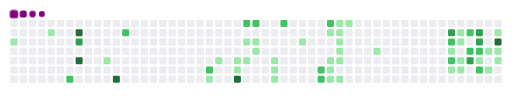
t = 0.00 s
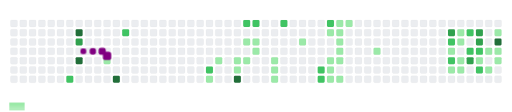
t = 1.65 s
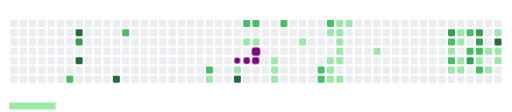
t = 3.40 s
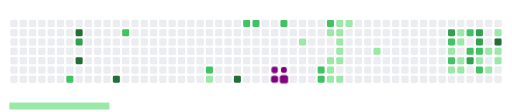
t = 5.00 s
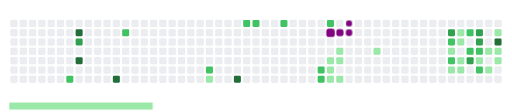
t = 6.60 s
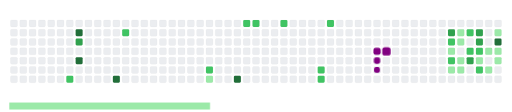
t = 8.20 s

The animated SVG that drew these frames (rendered in a browser with its animation timeline set to each time). Animation: 72 CSS @keyframes rules; frames cover the first 8.20 s, repeats indefinitely.

<svg viewBox="-16 -32 880 192" width="880" height="192" xmlns="http://www.w3.org/2000/svg"><desc>Generated with https://github.com/Platane/snk</desc><style>:root{--cb:#1b1f230a;--cs:purple;--ce:#ebedf0;--c0:#ebedf0;--c1:#9be9a8;--c2:#40c463;--c3:#30a14e;--c4:#216e39}.c{shape-rendering:geometricPrecision;fill:var(--ce);stroke-width:1px;stroke:var(--cb);animation:none 38700ms linear infinite;width:12px;height:12px}@keyframes c0{0.77%{fill:var(--c1)}0.79%,100%{fill:var(--ce)}}.c.c0{fill:var(--c1);animation-name:c0}@keyframes c1{2.06%{fill:var(--c1)}2.08%,100%{fill:var(--ce)}}.c.c1{fill:var(--c1);animation-name:c1}@keyframes c2{67.43%{fill:var(--c2)}67.45%,100%{fill:var(--ce)}}.c.c2{fill:var(--c2);animation-name:c2}@keyframes c3{97.41%{fill:var(--c4)}97.43%,100%{fill:var(--ce)}}.c.c3{fill:var(--c4);animation-name:c3}@keyframes c4{69.24%{fill:var(--c3)}69.26%,100%{fill:var(--ce)}}.c.c4{fill:var(--c3);animation-name:c4}@keyframes c5{96.63%{fill:var(--c4)}96.65%,100%{fill:var(--ce)}}.c.c5{fill:var(--c4);animation-name:c5}@keyframes c6{4.38%{fill:var(--c1)}4.4%,100%{fill:var(--ce)}}.c.c6{fill:var(--c1);animation-name:c6}@keyframes c7{95.08%{fill:var(--c4)}95.1%,100%{fill:var(--ce)}}.c.c7{fill:var(--c4);animation-name:c7}@keyframes c8{64.59%{fill:var(--c2)}64.61%,100%{fill:var(--ce)}}.c.c8{fill:var(--c2);animation-name:c8}@keyframes c9{61.23%{fill:var(--c2)}61.25%,100%{fill:var(--ce)}}.c.c9{fill:var(--c2);animation-name:c9}@keyframes ca{37.72%{fill:var(--c1)}37.74%,100%{fill:var(--ce)}}.c.ca{fill:var(--c1);animation-name:ca}@keyframes cb{7.48%{fill:var(--c1)}7.5%,100%{fill:var(--ce)}}.c.cb{fill:var(--c1);animation-name:cb}@keyframes cc{8%{fill:var(--c1)}8.02%,100%{fill:var(--ce)}}.c.cc{fill:var(--c1);animation-name:cc}@keyframes cd{10.33%{fill:var(--c1)}10.35%,100%{fill:var(--ce)}}.c.cd{fill:var(--c1);animation-name:cd}@keyframes ce{91.72%{fill:var(--c4)}91.74%,100%{fill:var(--ce)}}.c.ce{fill:var(--c4);animation-name:ce}@keyframes cf{58.9%{fill:var(--c2)}58.92%,100%{fill:var(--ce)}}.c.cf{fill:var(--c2);animation-name:cf}@keyframes cg{9.29%{fill:var(--c1)}9.31%,100%{fill:var(--ce)}}.c.cg{fill:var(--c1);animation-name:cg}@keyframes ch{8.26%{fill:var(--c1)}8.28%,100%{fill:var(--ce)}}.c.ch{fill:var(--c1);animation-name:ch}@keyframes ci{58.65%{fill:var(--c2)}58.67%,100%{fill:var(--ce)}}.c.ci{fill:var(--c2);animation-name:ci}@keyframes cj{9.03%{fill:var(--c1)}9.05%,100%{fill:var(--ce)}}.c.cj{fill:var(--c1);animation-name:cj}@keyframes ck{8.78%{fill:var(--c1)}8.8%,100%{fill:var(--ce)}}.c.ck{fill:var(--c1);animation-name:ck}@keyframes cl{11.62%{fill:var(--c1)}11.64%,100%{fill:var(--ce)}}.c.cl{fill:var(--c1);animation-name:cl}@keyframes cm{11.36%{fill:var(--c1)}11.38%,100%{fill:var(--ce)}}.c.cm{fill:var(--c1);animation-name:cm}@keyframes cn{12.65%{fill:var(--c1)}12.67%,100%{fill:var(--ce)}}.c.cn{fill:var(--c1);animation-name:cn}@keyframes co{57.87%{fill:var(--c2)}57.89%,100%{fill:var(--ce)}}.c.co{fill:var(--c2);animation-name:co}@keyframes cp{14.46%{fill:var(--c1)}14.48%,100%{fill:var(--ce)}}.c.cp{fill:var(--c1);animation-name:cp}@keyframes cq{55.03%{fill:var(--c2)}55.05%,100%{fill:var(--ce)}}.c.cq{fill:var(--c2);animation-name:cq}@keyframes cr{54.77%{fill:var(--c2)}54.79%,100%{fill:var(--ce)}}.c.cr{fill:var(--c2);animation-name:cr}@keyframes cs{56.58%{fill:var(--c2)}56.6%,100%{fill:var(--ce)}}.c.cs{fill:var(--c2);animation-name:cs}@keyframes ct{17.04%{fill:var(--c1)}17.06%,100%{fill:var(--ce)}}.c.ct{fill:var(--c1);animation-name:ct}@keyframes cu{18.34%{fill:var(--c1)}18.36%,100%{fill:var(--ce)}}.c.cu{fill:var(--c1);animation-name:cu}@keyframes cv{18.59%{fill:var(--c1)}18.61%,100%{fill:var(--ce)}}.c.cv{fill:var(--c1);animation-name:cv}@keyframes cw{18.85%{fill:var(--c1)}18.87%,100%{fill:var(--ce)}}.c.cw{fill:var(--c1);animation-name:cw}@keyframes cx{16.01%{fill:var(--c1)}16.03%,100%{fill:var(--ce)}}.c.cx{fill:var(--c1);animation-name:cx}@keyframes cy{15.75%{fill:var(--c1)}15.77%,100%{fill:var(--ce)}}.c.cy{fill:var(--c1);animation-name:cy}@keyframes cz{15.49%{fill:var(--c1)}15.51%,100%{fill:var(--ce)}}.c.cz{fill:var(--c1);animation-name:cz}@keyframes c10{17.82%{fill:var(--c1)}17.84%,100%{fill:var(--ce)}}.c.c10{fill:var(--c1);animation-name:c10}@keyframes c11{18.08%{fill:var(--c1)}18.1%,100%{fill:var(--ce)}}.c.c11{fill:var(--c1);animation-name:c11}@keyframes c12{19.11%{fill:var(--c1)}19.13%,100%{fill:var(--ce)}}.c.c12{fill:var(--c1);animation-name:c12}@keyframes c13{16.27%{fill:var(--c1)}16.29%,100%{fill:var(--ce)}}.c.c13{fill:var(--c1);animation-name:c13}@keyframes c14{20.92%{fill:var(--c1)}20.94%,100%{fill:var(--ce)}}.c.c14{fill:var(--c1);animation-name:c14}@keyframes c15{80.35%{fill:var(--c3)}80.37%,100%{fill:var(--ce)}}.c.c15{fill:var(--c3);animation-name:c15}@keyframes c16{48.57%{fill:var(--c2)}48.59%,100%{fill:var(--ce)}}.c.c16{fill:var(--c2);animation-name:c16}@keyframes c17{22.99%{fill:var(--c1)}23.01%,100%{fill:var(--ce)}}.c.c17{fill:var(--c1);animation-name:c17}@keyframes c18{49.09%{fill:var(--c2)}49.11%,100%{fill:var(--ce)}}.c.c18{fill:var(--c2);animation-name:c18}@keyframes c19{30.22%{fill:var(--c1)}30.24%,100%{fill:var(--ce)}}.c.c19{fill:var(--c1);animation-name:c19}@keyframes c1a{23.76%{fill:var(--c1)}23.78%,100%{fill:var(--ce)}}.c.c1a{fill:var(--c1);animation-name:c1a}@keyframes c1b{23.5%{fill:var(--c1)}23.52%,100%{fill:var(--ce)}}.c.c1b{fill:var(--c1);animation-name:c1b}@keyframes c1c{28.67%{fill:var(--c1)}28.69%,100%{fill:var(--ce)}}.c.c1c{fill:var(--c1);animation-name:c1c}@keyframes c1d{28.41%{fill:var(--c1)}28.43%,100%{fill:var(--ce)}}.c.c1d{fill:var(--c1);animation-name:c1d}@keyframes c1e{47.79%{fill:var(--c2)}47.81%,100%{fill:var(--ce)}}.c.c1e{fill:var(--c2);animation-name:c1e}@keyframes c1f{47.28%{fill:var(--c2)}47.3%,100%{fill:var(--ce)}}.c.c1f{fill:var(--c2);animation-name:c1f}@keyframes c1g{82.16%{fill:var(--c3)}82.18%,100%{fill:var(--ce)}}.c.c1g{fill:var(--c3);animation-name:c1g}@keyframes c1h{81.13%{fill:var(--c3)}81.15%,100%{fill:var(--ce)}}.c.c1h{fill:var(--c3);animation-name:c1h}@keyframes c1i{81.39%{fill:var(--c3)}81.41%,100%{fill:var(--ce)}}.c.c1i{fill:var(--c3);animation-name:c1i}@keyframes c1j{47.02%{fill:var(--c2)}47.04%,100%{fill:var(--ce)}}.c.c1j{fill:var(--c2);animation-name:c1j}@keyframes c1k{46.76%{fill:var(--c1)}46.78%,100%{fill:var(--ce)}}.c.c1k{fill:var(--c1);animation-name:c1k}@keyframes c1l{50.12%{fill:var(--c2)}50.14%,100%{fill:var(--ce)}}.c.c1l{fill:var(--c2);animation-name:c1l}@keyframes c1m{26.09%{fill:var(--c1)}26.11%,100%{fill:var(--ce)}}.c.c1m{fill:var(--c1);animation-name:c1m}@keyframes c1n{27.12%{fill:var(--c1)}27.14%,100%{fill:var(--ce)}}.c.c1n{fill:var(--c1);animation-name:c1n}@keyframes c1o{25.31%{fill:var(--c1)}25.33%,100%{fill:var(--ce)}}.c.c1o{fill:var(--c1);animation-name:c1o}@keyframes c1p{83.45%{fill:var(--c4)}83.47%,100%{fill:var(--ce)}}.c.c1p{fill:var(--c4);animation-name:c1p}@keyframes c1q{26.35%{fill:var(--c1)}26.37%,100%{fill:var(--ce)}}.c.c1q{fill:var(--c1);animation-name:c1q}@keyframes c1r{26.6%{fill:var(--c1)}26.62%,100%{fill:var(--ce)}}.c.c1r{fill:var(--c1);animation-name:c1r}.u{transform-origin:0 0;transform:scale(0,1);animation:none linear 38700ms infinite}@keyframes u0{0.77%{transform:scale(0.000,1)}0.79%,2.06%{transform:scale(0.026,1)}2.08%,4.38%{transform:scale(0.051,1)}4.4%,7.48%{transform:scale(0.077,1)}7.5%,8%{transform:scale(0.103,1)}8.02%,8.26%{transform:scale(0.128,1)}8.28%,8.78%{transform:scale(0.154,1)}8.8%,9.03%{transform:scale(0.179,1)}9.05%,9.29%{transform:scale(0.205,1)}9.31%,10.33%{transform:scale(0.231,1)}10.35%,11.36%{transform:scale(0.256,1)}11.38%,11.62%{transform:scale(0.282,1)}11.64%,12.65%{transform:scale(0.308,1)}12.67%,14.46%{transform:scale(0.333,1)}14.48%,15.49%{transform:scale(0.359,1)}15.51%,15.75%{transform:scale(0.385,1)}15.77%,16.01%{transform:scale(0.410,1)}16.03%,16.27%{transform:scale(0.436,1)}16.29%,17.04%{transform:scale(0.462,1)}17.06%,17.82%{transform:scale(0.487,1)}17.84%,18.08%{transform:scale(0.513,1)}18.1%,18.34%{transform:scale(0.538,1)}18.36%,18.59%{transform:scale(0.564,1)}18.61%,18.85%{transform:scale(0.590,1)}18.87%,19.11%{transform:scale(0.615,1)}19.13%,20.92%{transform:scale(0.641,1)}20.94%,22.99%{transform:scale(0.667,1)}23.01%,23.5%{transform:scale(0.692,1)}23.52%,23.76%{transform:scale(0.718,1)}23.78%,25.31%{transform:scale(0.744,1)}25.33%,26.09%{transform:scale(0.769,1)}26.11%,26.35%{transform:scale(0.795,1)}26.37%,26.6%{transform:scale(0.821,1)}26.62%,27.12%{transform:scale(0.846,1)}27.14%,28.41%{transform:scale(0.872,1)}28.43%,28.67%{transform:scale(0.897,1)}28.69%,30.22%{transform:scale(0.923,1)}30.24%,37.72%{transform:scale(0.949,1)}37.74%,46.76%{transform:scale(0.974,1)}46.78%,100%{transform:scale(1.000,1)}}.u.u0{fill:var(--c1);animation-name:u0;transform-origin:0.0px 0}@keyframes u1{47.02%{transform:scale(0.000,1)}47.04%,47.28%{transform:scale(0.067,1)}47.3%,47.79%{transform:scale(0.133,1)}47.81%,48.57%{transform:scale(0.200,1)}48.59%,49.09%{transform:scale(0.267,1)}49.11%,50.12%{transform:scale(0.333,1)}50.14%,54.77%{transform:scale(0.400,1)}54.79%,55.03%{transform:scale(0.467,1)}55.05%,56.58%{transform:scale(0.533,1)}56.6%,57.87%{transform:scale(0.600,1)}57.89%,58.65%{transform:scale(0.667,1)}58.67%,58.9%{transform:scale(0.733,1)}58.92%,61.23%{transform:scale(0.800,1)}61.25%,64.59%{transform:scale(0.867,1)}64.61%,67.43%{transform:scale(0.933,1)}67.45%,100%{transform:scale(1.000,1)}}.u.u1{fill:var(--c2);animation-name:u1;transform-origin:516.8px 0}@keyframes u2{69.24%{transform:scale(0.000,1)}69.26%,80.35%{transform:scale(0.200,1)}80.37%,81.13%{transform:scale(0.400,1)}81.15%,81.39%{transform:scale(0.600,1)}81.41%,82.16%{transform:scale(0.800,1)}82.18%,100%{transform:scale(1.000,1)}}.u.u2{fill:var(--c3);animation-name:u2;transform-origin:715.5px 0}@keyframes u3{83.45%{transform:scale(0.000,1)}83.47%,91.72%{transform:scale(0.200,1)}91.74%,95.08%{transform:scale(0.400,1)}95.1%,96.63%{transform:scale(0.600,1)}96.65%,97.41%{transform:scale(0.800,1)}97.43%,100%{transform:scale(1.000,1)}}.u.u3{fill:var(--c4);animation-name:u3;transform-origin:781.8px 0}.s{shape-rendering:geometricPrecision;fill:var(--cs);animation:none linear 38700ms infinite}@keyframes s0{0%,99.74%{transform:translate(0px,-16px)}0.78%{transform:translate(0px,32px)}1.81%{transform:translate(64px,32px)}2.07%{transform:translate(64px,16px)}2.58%{transform:translate(96px,16px)}3.1%,66.67%{transform:translate(96px,48px)}4.13%{transform:translate(160px,48px)}4.39%{transform:translate(160px,64px)}8.53%{transform:translate(416px,64px)}9.04%{transform:translate(416px,32px)}9.56%,90.7%{transform:translate(384px,32px)}10.34%{transform:translate(384px,80px)}11.37%,12.4%{transform:translate(448px,80px)}11.63%{transform:translate(448px,64px)}11.89%{transform:translate(464px,64px)}12.14%{transform:translate(464px,80px)}12.66%{transform:translate(448px,96px)}13.44%{transform:translate(496px,96px)}14.47%{transform:translate(496px,32px)}15.5%,17.57%{transform:translate(560px,32px)}16.02%{transform:translate(560px,0px)}16.28%{transform:translate(576px,0px)}16.54%{transform:translate(576px,16px)}17.05%{transform:translate(544px,16px)}17.31%{transform:translate(544px,32px)}18.09%{transform:translate(560px,64px)}18.35%{transform:translate(544px,64px)}18.86%,33.85%,41.6%{transform:translate(544px,96px)}20.16%{transform:translate(624px,96px)}20.93%{transform:translate(624px,48px)}23.26%,28.94%{transform:translate(768px,48px)}24.03%{transform:translate(768px,0px)}25.06%{transform:translate(832px,0px)}25.32%{transform:translate(832px,16px)}25.58%{transform:translate(816px,16px)}26.1%{transform:translate(816px,48px)}26.36%{transform:translate(832px,48px)}26.61%,82.95%{transform:translate(832px,64px)}26.87%,46.51%{transform:translate(816px,64px)}27.39%,45.99%{transform:translate(816px,96px)}27.91%{transform:translate(784px,96px)}28.17%{transform:translate(784px,80px)}28.42%,49.61%{transform:translate(768px,80px)}29.46%{transform:translate(736px,48px)}29.97%{transform:translate(736px,80px)}30.23%{transform:translate(752px,80px)}30.49%{transform:translate(752px,96px)}34.11%,41.34%{transform:translate(544px,112px)}36.95%{transform:translate(368px,112px)}37.21%{transform:translate(368px,96px)}37.73%{transform:translate(336px,96px)}37.98%{transform:translate(336px,112px)}46.77%{transform:translate(800px,64px)}47.03%{transform:translate(800px,48px)}47.29%{transform:translate(784px,48px)}47.8%{transform:translate(784px,16px)}48.06%{transform:translate(768px,16px)}48.32%{transform:translate(768px,32px)}48.58%{transform:translate(752px,32px)}49.1%{transform:translate(752px,64px)}49.35%{transform:translate(768px,64px)}50.13%{transform:translate(800px,80px)}50.39%{transform:translate(800px,96px)}54.78%{transform:translate(528px,96px)}55.04%{transform:translate(528px,80px)}55.3%{transform:translate(544px,80px)}56.59%{transform:translate(544px,0px)}59.95%{transform:translate(336px,0px)}61.24%{transform:translate(336px,80px)}61.5%{transform:translate(320px,80px)}62.53%{transform:translate(320px,16px)}65.63%{transform:translate(128px,16px)}66.15%{transform:translate(128px,48px)}67.44%{transform:translate(96px,96px)}67.96%{transform:translate(128px,96px)}68.99%{transform:translate(128px,32px)}69.25%{transform:translate(112px,32px)}69.51%{transform:translate(112px,48px)}79.84%{transform:translate(752px,48px)}80.36%{transform:translate(752px,16px)}81.14%{transform:translate(800px,16px)}81.4%{transform:translate(800px,32px)}81.65%{transform:translate(784px,32px)}82.17%{transform:translate(784px,64px)}83.46%{transform:translate(832px,32px)}91.73%{transform:translate(384px,96px)}95.09%{transform:translate(176px,96px)}95.61%{transform:translate(176px,64px)}96.64%{transform:translate(112px,64px)}97.67%{transform:translate(112px,0px)}98.45%{transform:translate(64px,0px)}98.71%{transform:translate(64px,-16px)}}.s.s0{transform:translate(0px,-16px);animation-name:s0}@keyframes s1{0%,99.74%{transform:translate(16px,-16px)}0.26%{transform:translate(0px,-16px)}1.03%{transform:translate(0px,32px)}2.07%{transform:translate(64px,32px)}2.33%{transform:translate(64px,16px)}2.84%{transform:translate(96px,16px)}3.36%,66.93%{transform:translate(96px,48px)}4.39%{transform:translate(160px,48px)}4.65%{transform:translate(160px,64px)}8.79%{transform:translate(416px,64px)}9.3%{transform:translate(416px,32px)}9.82%,90.96%{transform:translate(384px,32px)}10.59%{transform:translate(384px,80px)}11.63%,12.66%{transform:translate(448px,80px)}11.89%{transform:translate(448px,64px)}12.14%{transform:translate(464px,64px)}12.4%{transform:translate(464px,80px)}12.92%{transform:translate(448px,96px)}13.7%{transform:translate(496px,96px)}14.73%{transform:translate(496px,32px)}15.76%,17.83%{transform:translate(560px,32px)}16.28%{transform:translate(560px,0px)}16.54%{transform:translate(576px,0px)}16.8%{transform:translate(576px,16px)}17.31%{transform:translate(544px,16px)}17.57%{transform:translate(544px,32px)}18.35%{transform:translate(560px,64px)}18.6%{transform:translate(544px,64px)}19.12%,34.11%,41.86%{transform:translate(544px,96px)}20.41%{transform:translate(624px,96px)}21.19%{transform:translate(624px,48px)}23.51%,29.2%{transform:translate(768px,48px)}24.29%{transform:translate(768px,0px)}25.32%{transform:translate(832px,0px)}25.58%{transform:translate(832px,16px)}25.84%{transform:translate(816px,16px)}26.36%{transform:translate(816px,48px)}26.61%{transform:translate(832px,48px)}26.87%,83.2%{transform:translate(832px,64px)}27.13%,46.77%{transform:translate(816px,64px)}27.65%,46.25%{transform:translate(816px,96px)}28.17%{transform:translate(784px,96px)}28.42%{transform:translate(784px,80px)}28.68%,49.87%{transform:translate(768px,80px)}29.72%{transform:translate(736px,48px)}30.23%{transform:translate(736px,80px)}30.49%{transform:translate(752px,80px)}30.75%{transform:translate(752px,96px)}34.37%,41.6%{transform:translate(544px,112px)}37.21%{transform:translate(368px,112px)}37.47%{transform:translate(368px,96px)}37.98%{transform:translate(336px,96px)}38.24%{transform:translate(336px,112px)}47.03%{transform:translate(800px,64px)}47.29%{transform:translate(800px,48px)}47.55%{transform:translate(784px,48px)}48.06%{transform:translate(784px,16px)}48.32%{transform:translate(768px,16px)}48.58%{transform:translate(768px,32px)}48.84%{transform:translate(752px,32px)}49.35%{transform:translate(752px,64px)}49.61%{transform:translate(768px,64px)}50.39%{transform:translate(800px,80px)}50.65%{transform:translate(800px,96px)}55.04%{transform:translate(528px,96px)}55.3%{transform:translate(528px,80px)}55.56%{transform:translate(544px,80px)}56.85%{transform:translate(544px,0px)}60.21%{transform:translate(336px,0px)}61.5%{transform:translate(336px,80px)}61.76%{transform:translate(320px,80px)}62.79%{transform:translate(320px,16px)}65.89%{transform:translate(128px,16px)}66.41%{transform:translate(128px,48px)}67.7%{transform:translate(96px,96px)}68.22%{transform:translate(128px,96px)}69.25%{transform:translate(128px,32px)}69.51%{transform:translate(112px,32px)}69.77%{transform:translate(112px,48px)}80.1%{transform:translate(752px,48px)}80.62%{transform:translate(752px,16px)}81.4%{transform:translate(800px,16px)}81.65%{transform:translate(800px,32px)}81.91%{transform:translate(784px,32px)}82.43%{transform:translate(784px,64px)}83.72%{transform:translate(832px,32px)}91.99%{transform:translate(384px,96px)}95.35%{transform:translate(176px,96px)}95.87%{transform:translate(176px,64px)}96.9%{transform:translate(112px,64px)}97.93%{transform:translate(112px,0px)}98.71%{transform:translate(64px,0px)}98.97%{transform:translate(64px,-16px)}}.s.s1{transform:translate(16px,-16px);animation-name:s1}@keyframes s2{0%,99.74%{transform:translate(32px,-16px)}0.52%{transform:translate(0px,-16px)}1.29%{transform:translate(0px,32px)}2.33%{transform:translate(64px,32px)}2.58%{transform:translate(64px,16px)}3.1%{transform:translate(96px,16px)}3.62%,67.18%{transform:translate(96px,48px)}4.65%{transform:translate(160px,48px)}4.91%{transform:translate(160px,64px)}9.04%{transform:translate(416px,64px)}9.56%{transform:translate(416px,32px)}10.08%,91.21%{transform:translate(384px,32px)}10.85%{transform:translate(384px,80px)}11.89%,12.92%{transform:translate(448px,80px)}12.14%{transform:translate(448px,64px)}12.4%{transform:translate(464px,64px)}12.66%{transform:translate(464px,80px)}13.18%{transform:translate(448px,96px)}13.95%{transform:translate(496px,96px)}14.99%{transform:translate(496px,32px)}16.02%,18.09%{transform:translate(560px,32px)}16.54%{transform:translate(560px,0px)}16.8%{transform:translate(576px,0px)}17.05%{transform:translate(576px,16px)}17.57%{transform:translate(544px,16px)}17.83%{transform:translate(544px,32px)}18.6%{transform:translate(560px,64px)}18.86%{transform:translate(544px,64px)}19.38%,34.37%,42.12%{transform:translate(544px,96px)}20.67%{transform:translate(624px,96px)}21.45%{transform:translate(624px,48px)}23.77%,29.46%{transform:translate(768px,48px)}24.55%{transform:translate(768px,0px)}25.58%{transform:translate(832px,0px)}25.84%{transform:translate(832px,16px)}26.1%{transform:translate(816px,16px)}26.61%{transform:translate(816px,48px)}26.87%{transform:translate(832px,48px)}27.13%,83.46%{transform:translate(832px,64px)}27.39%,47.03%{transform:translate(816px,64px)}27.91%,46.51%{transform:translate(816px,96px)}28.42%{transform:translate(784px,96px)}28.68%{transform:translate(784px,80px)}28.94%,50.13%{transform:translate(768px,80px)}29.97%{transform:translate(736px,48px)}30.49%{transform:translate(736px,80px)}30.75%{transform:translate(752px,80px)}31.01%{transform:translate(752px,96px)}34.63%,41.86%{transform:translate(544px,112px)}37.47%{transform:translate(368px,112px)}37.73%{transform:translate(368px,96px)}38.24%{transform:translate(336px,96px)}38.5%{transform:translate(336px,112px)}47.29%{transform:translate(800px,64px)}47.55%{transform:translate(800px,48px)}47.8%{transform:translate(784px,48px)}48.32%{transform:translate(784px,16px)}48.58%{transform:translate(768px,16px)}48.84%{transform:translate(768px,32px)}49.1%{transform:translate(752px,32px)}49.61%{transform:translate(752px,64px)}49.87%{transform:translate(768px,64px)}50.65%{transform:translate(800px,80px)}50.9%{transform:translate(800px,96px)}55.3%{transform:translate(528px,96px)}55.56%{transform:translate(528px,80px)}55.81%{transform:translate(544px,80px)}57.11%{transform:translate(544px,0px)}60.47%{transform:translate(336px,0px)}61.76%{transform:translate(336px,80px)}62.02%{transform:translate(320px,80px)}63.05%{transform:translate(320px,16px)}66.15%{transform:translate(128px,16px)}66.67%{transform:translate(128px,48px)}67.96%{transform:translate(96px,96px)}68.48%{transform:translate(128px,96px)}69.51%{transform:translate(128px,32px)}69.77%{transform:translate(112px,32px)}70.03%{transform:translate(112px,48px)}80.36%{transform:translate(752px,48px)}80.88%{transform:translate(752px,16px)}81.65%{transform:translate(800px,16px)}81.91%{transform:translate(800px,32px)}82.17%{transform:translate(784px,32px)}82.69%{transform:translate(784px,64px)}83.98%{transform:translate(832px,32px)}92.25%{transform:translate(384px,96px)}95.61%{transform:translate(176px,96px)}96.12%{transform:translate(176px,64px)}97.16%{transform:translate(112px,64px)}98.19%{transform:translate(112px,0px)}98.97%{transform:translate(64px,0px)}99.22%{transform:translate(64px,-16px)}}.s.s2{transform:translate(32px,-16px);animation-name:s2}@keyframes s3{0%,99.74%{transform:translate(48px,-16px)}0.78%{transform:translate(0px,-16px)}1.55%{transform:translate(0px,32px)}2.58%{transform:translate(64px,32px)}2.84%{transform:translate(64px,16px)}3.36%{transform:translate(96px,16px)}3.88%,67.44%{transform:translate(96px,48px)}4.91%{transform:translate(160px,48px)}5.17%{transform:translate(160px,64px)}9.3%{transform:translate(416px,64px)}9.82%{transform:translate(416px,32px)}10.34%,91.47%{transform:translate(384px,32px)}11.11%{transform:translate(384px,80px)}12.14%,13.18%{transform:translate(448px,80px)}12.4%{transform:translate(448px,64px)}12.66%{transform:translate(464px,64px)}12.92%{transform:translate(464px,80px)}13.44%{transform:translate(448px,96px)}14.21%{transform:translate(496px,96px)}15.25%{transform:translate(496px,32px)}16.28%,18.35%{transform:translate(560px,32px)}16.8%{transform:translate(560px,0px)}17.05%{transform:translate(576px,0px)}17.31%{transform:translate(576px,16px)}17.83%{transform:translate(544px,16px)}18.09%{transform:translate(544px,32px)}18.86%{transform:translate(560px,64px)}19.12%{transform:translate(544px,64px)}19.64%,34.63%,42.38%{transform:translate(544px,96px)}20.93%{transform:translate(624px,96px)}21.71%{transform:translate(624px,48px)}24.03%,29.72%{transform:translate(768px,48px)}24.81%{transform:translate(768px,0px)}25.84%{transform:translate(832px,0px)}26.1%{transform:translate(832px,16px)}26.36%{transform:translate(816px,16px)}26.87%{transform:translate(816px,48px)}27.13%{transform:translate(832px,48px)}27.39%,83.72%{transform:translate(832px,64px)}27.65%,47.29%{transform:translate(816px,64px)}28.17%,46.77%{transform:translate(816px,96px)}28.68%{transform:translate(784px,96px)}28.94%{transform:translate(784px,80px)}29.2%,50.39%{transform:translate(768px,80px)}30.23%{transform:translate(736px,48px)}30.75%{transform:translate(736px,80px)}31.01%{transform:translate(752px,80px)}31.27%{transform:translate(752px,96px)}34.88%,42.12%{transform:translate(544px,112px)}37.73%{transform:translate(368px,112px)}37.98%{transform:translate(368px,96px)}38.5%{transform:translate(336px,96px)}38.76%{transform:translate(336px,112px)}47.55%{transform:translate(800px,64px)}47.8%{transform:translate(800px,48px)}48.06%{transform:translate(784px,48px)}48.58%{transform:translate(784px,16px)}48.84%{transform:translate(768px,16px)}49.1%{transform:translate(768px,32px)}49.35%{transform:translate(752px,32px)}49.87%{transform:translate(752px,64px)}50.13%{transform:translate(768px,64px)}50.9%{transform:translate(800px,80px)}51.16%{transform:translate(800px,96px)}55.56%{transform:translate(528px,96px)}55.81%{transform:translate(528px,80px)}56.07%{transform:translate(544px,80px)}57.36%{transform:translate(544px,0px)}60.72%{transform:translate(336px,0px)}62.02%{transform:translate(336px,80px)}62.27%{transform:translate(320px,80px)}63.31%{transform:translate(320px,16px)}66.41%{transform:translate(128px,16px)}66.93%{transform:translate(128px,48px)}68.22%{transform:translate(96px,96px)}68.73%{transform:translate(128px,96px)}69.77%{transform:translate(128px,32px)}70.03%{transform:translate(112px,32px)}70.28%{transform:translate(112px,48px)}80.62%{transform:translate(752px,48px)}81.14%{transform:translate(752px,16px)}81.91%{transform:translate(800px,16px)}82.17%{transform:translate(800px,32px)}82.43%{transform:translate(784px,32px)}82.95%{transform:translate(784px,64px)}84.24%{transform:translate(832px,32px)}92.51%{transform:translate(384px,96px)}95.87%{transform:translate(176px,96px)}96.38%{transform:translate(176px,64px)}97.42%{transform:translate(112px,64px)}98.45%{transform:translate(112px,0px)}99.22%{transform:translate(64px,0px)}99.48%{transform:translate(64px,-16px)}}.s.s3{transform:translate(48px,-16px);animation-name:s3}</style><rect class="c" x="2" y="2" rx="2" ry="2"/><rect class="c" x="2" y="18" rx="2" ry="2"/><rect class="c c0" x="2" y="34" rx="2" ry="2"/><rect class="c" x="2" y="50" rx="2" ry="2"/><rect class="c" x="2" y="66" rx="2" ry="2"/><rect class="c" x="2" y="82" rx="2" ry="2"/><rect class="c" x="2" y="98" rx="2" ry="2"/><rect class="c" x="18" y="2" rx="2" ry="2"/><rect class="c" x="18" y="18" rx="2" ry="2"/><rect class="c" x="18" y="34" rx="2" ry="2"/><rect class="c" x="18" y="50" rx="2" ry="2"/><rect class="c" x="18" y="66" rx="2" ry="2"/><rect class="c" x="18" y="82" rx="2" ry="2"/><rect class="c" x="18" y="98" rx="2" ry="2"/><rect class="c" x="34" y="2" rx="2" ry="2"/><rect class="c" x="34" y="18" rx="2" ry="2"/><rect class="c" x="34" y="34" rx="2" ry="2"/><rect class="c" x="34" y="50" rx="2" ry="2"/><rect class="c" x="34" y="66" rx="2" ry="2"/><rect class="c" x="34" y="82" rx="2" ry="2"/><rect class="c" x="34" y="98" rx="2" ry="2"/><rect class="c" x="50" y="2" rx="2" ry="2"/><rect class="c" x="50" y="18" rx="2" ry="2"/><rect class="c" x="50" y="34" rx="2" ry="2"/><rect class="c" x="50" y="50" rx="2" ry="2"/><rect class="c" x="50" y="66" rx="2" ry="2"/><rect class="c" x="50" y="82" rx="2" ry="2"/><rect class="c" x="50" y="98" rx="2" ry="2"/><rect class="c" x="66" y="2" rx="2" ry="2"/><rect class="c c1" x="66" y="18" rx="2" ry="2"/><rect class="c" x="66" y="34" rx="2" ry="2"/><rect class="c" x="66" y="50" rx="2" ry="2"/><rect class="c" x="66" y="66" rx="2" ry="2"/><rect class="c" x="66" y="82" rx="2" ry="2"/><rect class="c" x="66" y="98" rx="2" ry="2"/><rect class="c" x="82" y="2" rx="2" ry="2"/><rect class="c" x="82" y="18" rx="2" ry="2"/><rect class="c" x="82" y="34" rx="2" ry="2"/><rect class="c" x="82" y="50" rx="2" ry="2"/><rect class="c" x="82" y="66" rx="2" ry="2"/><rect class="c" x="82" y="82" rx="2" ry="2"/><rect class="c" x="82" y="98" rx="2" ry="2"/><rect class="c" x="98" y="2" rx="2" ry="2"/><rect class="c" x="98" y="18" rx="2" ry="2"/><rect class="c" x="98" y="34" rx="2" ry="2"/><rect class="c" x="98" y="50" rx="2" ry="2"/><rect class="c" x="98" y="66" rx="2" ry="2"/><rect class="c" x="98" y="82" rx="2" ry="2"/><rect class="c c2" x="98" y="98" rx="2" ry="2"/><rect class="c" x="114" y="2" rx="2" ry="2"/><rect class="c c3" x="114" y="18" rx="2" ry="2"/><rect class="c c4" x="114" y="34" rx="2" ry="2"/><rect class="c" x="114" y="50" rx="2" ry="2"/><rect class="c c5" x="114" y="66" rx="2" ry="2"/><rect class="c" x="114" y="82" rx="2" ry="2"/><rect class="c" x="114" y="98" rx="2" ry="2"/><rect class="c" x="130" y="2" rx="2" ry="2"/><rect class="c" x="130" y="18" rx="2" ry="2"/><rect class="c" x="130" y="34" rx="2" ry="2"/><rect class="c" x="130" y="50" rx="2" ry="2"/><rect class="c" x="130" y="66" rx="2" ry="2"/><rect class="c" x="130" y="82" rx="2" ry="2"/><rect class="c" x="130" y="98" rx="2" ry="2"/><rect class="c" x="146" y="2" rx="2" ry="2"/><rect class="c" x="146" y="18" rx="2" ry="2"/><rect class="c" x="146" y="34" rx="2" ry="2"/><rect class="c" x="146" y="50" rx="2" ry="2"/><rect class="c" x="146" y="66" rx="2" ry="2"/><rect class="c" x="146" y="82" rx="2" ry="2"/><rect class="c" x="146" y="98" rx="2" ry="2"/><rect class="c" x="162" y="2" rx="2" ry="2"/><rect class="c" x="162" y="18" rx="2" ry="2"/><rect class="c" x="162" y="34" rx="2" ry="2"/><rect class="c" x="162" y="50" rx="2" ry="2"/><rect class="c c6" x="162" y="66" rx="2" ry="2"/><rect class="c" x="162" y="82" rx="2" ry="2"/><rect class="c" x="162" y="98" rx="2" ry="2"/><rect class="c" x="178" y="2" rx="2" ry="2"/><rect class="c" x="178" y="18" rx="2" ry="2"/><rect class="c" x="178" y="34" rx="2" ry="2"/><rect class="c" x="178" y="50" rx="2" ry="2"/><rect class="c" x="178" y="66" rx="2" ry="2"/><rect class="c" x="178" y="82" rx="2" ry="2"/><rect class="c c7" x="178" y="98" rx="2" ry="2"/><rect class="c" x="194" y="2" rx="2" ry="2"/><rect class="c c8" x="194" y="18" rx="2" ry="2"/><rect class="c" x="194" y="34" rx="2" ry="2"/><rect class="c" x="194" y="50" rx="2" ry="2"/><rect class="c" x="194" y="66" rx="2" ry="2"/><rect class="c" x="194" y="82" rx="2" ry="2"/><rect class="c" x="194" y="98" rx="2" ry="2"/><rect class="c" x="210" y="2" rx="2" ry="2"/><rect class="c" x="210" y="18" rx="2" ry="2"/><rect class="c" x="210" y="34" rx="2" ry="2"/><rect class="c" x="210" y="50" rx="2" ry="2"/><rect class="c" x="210" y="66" rx="2" ry="2"/><rect class="c" x="210" y="82" rx="2" ry="2"/><rect class="c" x="210" y="98" rx="2" ry="2"/><rect class="c" x="226" y="2" rx="2" ry="2"/><rect class="c" x="226" y="18" rx="2" ry="2"/><rect class="c" x="226" y="34" rx="2" ry="2"/><rect class="c" x="226" y="50" rx="2" ry="2"/><rect class="c" x="226" y="66" rx="2" ry="2"/><rect class="c" x="226" y="82" rx="2" ry="2"/><rect class="c" x="226" y="98" rx="2" ry="2"/><rect class="c" x="242" y="2" rx="2" ry="2"/><rect class="c" x="242" y="18" rx="2" ry="2"/><rect class="c" x="242" y="34" rx="2" ry="2"/><rect class="c" x="242" y="50" rx="2" ry="2"/><rect class="c" x="242" y="66" rx="2" ry="2"/><rect class="c" x="242" y="82" rx="2" ry="2"/><rect class="c" x="242" y="98" rx="2" ry="2"/><rect class="c" x="258" y="2" rx="2" ry="2"/><rect class="c" x="258" y="18" rx="2" ry="2"/><rect class="c" x="258" y="34" rx="2" ry="2"/><rect class="c" x="258" y="50" rx="2" ry="2"/><rect class="c" x="258" y="66" rx="2" ry="2"/><rect class="c" x="258" y="82" rx="2" ry="2"/><rect class="c" x="258" y="98" rx="2" ry="2"/><rect class="c" x="274" y="2" rx="2" ry="2"/><rect class="c" x="274" y="18" rx="2" ry="2"/><rect class="c" x="274" y="34" rx="2" ry="2"/><rect class="c" x="274" y="50" rx="2" ry="2"/><rect class="c" x="274" y="66" rx="2" ry="2"/><rect class="c" x="274" y="82" rx="2" ry="2"/><rect class="c" x="274" y="98" rx="2" ry="2"/><rect class="c" x="290" y="2" rx="2" ry="2"/><rect class="c" x="290" y="18" rx="2" ry="2"/><rect class="c" x="290" y="34" rx="2" ry="2"/><rect class="c" x="290" y="50" rx="2" ry="2"/><rect class="c" x="290" y="66" rx="2" ry="2"/><rect class="c" x="290" y="82" rx="2" ry="2"/><rect class="c" x="290" y="98" rx="2" ry="2"/><rect class="c" x="306" y="2" rx="2" ry="2"/><rect class="c" x="306" y="18" rx="2" ry="2"/><rect class="c" x="306" y="34" rx="2" ry="2"/><rect class="c" x="306" y="50" rx="2" ry="2"/><rect class="c" x="306" y="66" rx="2" ry="2"/><rect class="c" x="306" y="82" rx="2" ry="2"/><rect class="c" x="306" y="98" rx="2" ry="2"/><rect class="c" x="322" y="2" rx="2" ry="2"/><rect class="c" x="322" y="18" rx="2" ry="2"/><rect class="c" x="322" y="34" rx="2" ry="2"/><rect class="c" x="322" y="50" rx="2" ry="2"/><rect class="c" x="322" y="66" rx="2" ry="2"/><rect class="c" x="322" y="82" rx="2" ry="2"/><rect class="c" x="322" y="98" rx="2" ry="2"/><rect class="c" x="338" y="2" rx="2" ry="2"/><rect class="c" x="338" y="18" rx="2" ry="2"/><rect class="c" x="338" y="34" rx="2" ry="2"/><rect class="c" x="338" y="50" rx="2" ry="2"/><rect class="c" x="338" y="66" rx="2" ry="2"/><rect class="c c9" x="338" y="82" rx="2" ry="2"/><rect class="c ca" x="338" y="98" rx="2" ry="2"/><rect class="c" x="354" y="2" rx="2" ry="2"/><rect class="c" x="354" y="18" rx="2" ry="2"/><rect class="c" x="354" y="34" rx="2" ry="2"/><rect class="c" x="354" y="50" rx="2" ry="2"/><rect class="c cb" x="354" y="66" rx="2" ry="2"/><rect class="c" x="354" y="82" rx="2" ry="2"/><rect class="c" x="354" y="98" rx="2" ry="2"/><rect class="c" x="370" y="2" rx="2" ry="2"/><rect class="c" x="370" y="18" rx="2" ry="2"/><rect class="c" x="370" y="34" rx="2" ry="2"/><rect class="c" x="370" y="50" rx="2" ry="2"/><rect class="c" x="370" y="66" rx="2" ry="2"/><rect class="c" x="370" y="82" rx="2" ry="2"/><rect class="c" x="370" y="98" rx="2" ry="2"/><rect class="c" x="386" y="2" rx="2" ry="2"/><rect class="c" x="386" y="18" rx="2" ry="2"/><rect class="c" x="386" y="34" rx="2" ry="2"/><rect class="c" x="386" y="50" rx="2" ry="2"/><rect class="c cc" x="386" y="66" rx="2" ry="2"/><rect class="c cd" x="386" y="82" rx="2" ry="2"/><rect class="c ce" x="386" y="98" rx="2" ry="2"/><rect class="c cf" x="402" y="2" rx="2" ry="2"/><rect class="c" x="402" y="18" rx="2" ry="2"/><rect class="c cg" x="402" y="34" rx="2" ry="2"/><rect class="c" x="402" y="50" rx="2" ry="2"/><rect class="c ch" x="402" y="66" rx="2" ry="2"/><rect class="c" x="402" y="82" rx="2" ry="2"/><rect class="c" x="402" y="98" rx="2" ry="2"/><rect class="c ci" x="418" y="2" rx="2" ry="2"/><rect class="c" x="418" y="18" rx="2" ry="2"/><rect class="c cj" x="418" y="34" rx="2" ry="2"/><rect class="c ck" x="418" y="50" rx="2" ry="2"/><rect class="c" x="418" y="66" rx="2" ry="2"/><rect class="c" x="418" y="82" rx="2" ry="2"/><rect class="c" x="418" y="98" rx="2" ry="2"/><rect class="c" x="434" y="2" rx="2" ry="2"/><rect class="c" x="434" y="18" rx="2" ry="2"/><rect class="c" x="434" y="34" rx="2" ry="2"/><rect class="c" x="434" y="50" rx="2" ry="2"/><rect class="c" x="434" y="66" rx="2" ry="2"/><rect class="c" x="434" y="82" rx="2" ry="2"/><rect class="c" x="434" y="98" rx="2" ry="2"/><rect class="c" x="450" y="2" rx="2" ry="2"/><rect class="c" x="450" y="18" rx="2" ry="2"/><rect class="c" x="450" y="34" rx="2" ry="2"/><rect class="c" x="450" y="50" rx="2" ry="2"/><rect class="c cl" x="450" y="66" rx="2" ry="2"/><rect class="c cm" x="450" y="82" rx="2" ry="2"/><rect class="c cn" x="450" y="98" rx="2" ry="2"/><rect class="c co" x="466" y="2" rx="2" ry="2"/><rect class="c" x="466" y="18" rx="2" ry="2"/><rect class="c" x="466" y="34" rx="2" ry="2"/><rect class="c" x="466" y="50" rx="2" ry="2"/><rect class="c" x="466" y="66" rx="2" ry="2"/><rect class="c" x="466" y="82" rx="2" ry="2"/><rect class="c" x="466" y="98" rx="2" ry="2"/><rect class="c" x="482" y="2" rx="2" ry="2"/><rect class="c" x="482" y="18" rx="2" ry="2"/><rect class="c" x="482" y="34" rx="2" ry="2"/><rect class="c" x="482" y="50" rx="2" ry="2"/><rect class="c" x="482" y="66" rx="2" ry="2"/><rect class="c" x="482" y="82" rx="2" ry="2"/><rect class="c" x="482" y="98" rx="2" ry="2"/><rect class="c" x="498" y="2" rx="2" ry="2"/><rect class="c" x="498" y="18" rx="2" ry="2"/><rect class="c cp" x="498" y="34" rx="2" ry="2"/><rect class="c" x="498" y="50" rx="2" ry="2"/><rect class="c" x="498" y="66" rx="2" ry="2"/><rect class="c" x="498" y="82" rx="2" ry="2"/><rect class="c" x="498" y="98" rx="2" ry="2"/><rect class="c" x="514" y="2" rx="2" ry="2"/><rect class="c" x="514" y="18" rx="2" ry="2"/><rect class="c" x="514" y="34" rx="2" ry="2"/><rect class="c" x="514" y="50" rx="2" ry="2"/><rect class="c" x="514" y="66" rx="2" ry="2"/><rect class="c" x="514" y="82" rx="2" ry="2"/><rect class="c" x="514" y="98" rx="2" ry="2"/><rect class="c" x="530" y="2" rx="2" ry="2"/><rect class="c" x="530" y="18" rx="2" ry="2"/><rect class="c" x="530" y="34" rx="2" ry="2"/><rect class="c" x="530" y="50" rx="2" ry="2"/><rect class="c" x="530" y="66" rx="2" ry="2"/><rect class="c cq" x="530" y="82" rx="2" ry="2"/><rect class="c cr" x="530" y="98" rx="2" ry="2"/><rect class="c cs" x="546" y="2" rx="2" ry="2"/><rect class="c ct" x="546" y="18" rx="2" ry="2"/><rect class="c" x="546" y="34" rx="2" ry="2"/><rect class="c" x="546" y="50" rx="2" ry="2"/><rect class="c cu" x="546" y="66" rx="2" ry="2"/><rect class="c cv" x="546" y="82" rx="2" ry="2"/><rect class="c cw" x="546" y="98" rx="2" ry="2"/><rect class="c cx" x="562" y="2" rx="2" ry="2"/><rect class="c cy" x="562" y="18" rx="2" ry="2"/><rect class="c cz" x="562" y="34" rx="2" ry="2"/><rect class="c c10" x="562" y="50" rx="2" ry="2"/><rect class="c c11" x="562" y="66" rx="2" ry="2"/><rect class="c" x="562" y="82" rx="2" ry="2"/><rect class="c c12" x="562" y="98" rx="2" ry="2"/><rect class="c c13" x="578" y="2" rx="2" ry="2"/><rect class="c" x="578" y="18" rx="2" ry="2"/><rect class="c" x="578" y="34" rx="2" ry="2"/><rect class="c" x="578" y="50" rx="2" ry="2"/><rect class="c" x="578" y="66" rx="2" ry="2"/><rect class="c" x="578" y="82" rx="2" ry="2"/><rect class="c" x="578" y="98" rx="2" ry="2"/><rect class="c" x="594" y="2" rx="2" ry="2"/><rect class="c" x="594" y="18" rx="2" ry="2"/><rect class="c" x="594" y="34" rx="2" ry="2"/><rect class="c" x="594" y="50" rx="2" ry="2"/><rect class="c" x="594" y="66" rx="2" ry="2"/><rect class="c" x="594" y="82" rx="2" ry="2"/><rect class="c" x="594" y="98" rx="2" ry="2"/><rect class="c" x="610" y="2" rx="2" ry="2"/><rect class="c" x="610" y="18" rx="2" ry="2"/><rect class="c" x="610" y="34" rx="2" ry="2"/><rect class="c" x="610" y="50" rx="2" ry="2"/><rect class="c" x="610" y="66" rx="2" ry="2"/><rect class="c" x="610" y="82" rx="2" ry="2"/><rect class="c" x="610" y="98" rx="2" ry="2"/><rect class="c" x="626" y="2" rx="2" ry="2"/><rect class="c" x="626" y="18" rx="2" ry="2"/><rect class="c" x="626" y="34" rx="2" ry="2"/><rect class="c c14" x="626" y="50" rx="2" ry="2"/><rect class="c" x="626" y="66" rx="2" ry="2"/><rect class="c" x="626" y="82" rx="2" ry="2"/><rect class="c" x="626" y="98" rx="2" ry="2"/><rect class="c" x="642" y="2" rx="2" ry="2"/><rect class="c" x="642" y="18" rx="2" ry="2"/><rect class="c" x="642" y="34" rx="2" ry="2"/><rect class="c" x="642" y="50" rx="2" ry="2"/><rect class="c" x="642" y="66" rx="2" ry="2"/><rect class="c" x="642" y="82" rx="2" ry="2"/><rect class="c" x="642" y="98" rx="2" ry="2"/><rect class="c" x="658" y="2" rx="2" ry="2"/><rect class="c" x="658" y="18" rx="2" ry="2"/><rect class="c" x="658" y="34" rx="2" ry="2"/><rect class="c" x="658" y="50" rx="2" ry="2"/><rect class="c" x="658" y="66" rx="2" ry="2"/><rect class="c" x="658" y="82" rx="2" ry="2"/><rect class="c" x="658" y="98" rx="2" ry="2"/><rect class="c" x="674" y="2" rx="2" ry="2"/><rect class="c" x="674" y="18" rx="2" ry="2"/><rect class="c" x="674" y="34" rx="2" ry="2"/><rect class="c" x="674" y="50" rx="2" ry="2"/><rect class="c" x="674" y="66" rx="2" ry="2"/><rect class="c" x="674" y="82" rx="2" ry="2"/><rect class="c" x="674" y="98" rx="2" ry="2"/><rect class="c" x="690" y="2" rx="2" ry="2"/><rect class="c" x="690" y="18" rx="2" ry="2"/><rect class="c" x="690" y="34" rx="2" ry="2"/><rect class="c" x="690" y="50" rx="2" ry="2"/><rect class="c" x="690" y="66" rx="2" ry="2"/><rect class="c" x="690" y="82" rx="2" ry="2"/><rect class="c" x="690" y="98" rx="2" ry="2"/><rect class="c" x="706" y="2" rx="2" ry="2"/><rect class="c" x="706" y="18" rx="2" ry="2"/><rect class="c" x="706" y="34" rx="2" ry="2"/><rect class="c" x="706" y="50" rx="2" ry="2"/><rect class="c" x="706" y="66" rx="2" ry="2"/><rect class="c" x="706" y="82" rx="2" ry="2"/><rect class="c" x="706" y="98" rx="2" ry="2"/><rect class="c" x="722" y="2" rx="2" ry="2"/><rect class="c" x="722" y="18" rx="2" ry="2"/><rect class="c" x="722" y="34" rx="2" ry="2"/><rect class="c" x="722" y="50" rx="2" ry="2"/><rect class="c" x="722" y="66" rx="2" ry="2"/><rect class="c" x="722" y="82" rx="2" ry="2"/><rect class="c" x="722" y="98" rx="2" ry="2"/><rect class="c" x="738" y="2" rx="2" ry="2"/><rect class="c" x="738" y="18" rx="2" ry="2"/><rect class="c" x="738" y="34" rx="2" ry="2"/><rect class="c" x="738" y="50" rx="2" ry="2"/><rect class="c" x="738" y="66" rx="2" ry="2"/><rect class="c" x="738" y="82" rx="2" ry="2"/><rect class="c" x="738" y="98" rx="2" ry="2"/><rect class="c" x="754" y="2" rx="2" ry="2"/><rect class="c c15" x="754" y="18" rx="2" ry="2"/><rect class="c c16" x="754" y="34" rx="2" ry="2"/><rect class="c c17" x="754" y="50" rx="2" ry="2"/><rect class="c c18" x="754" y="66" rx="2" ry="2"/><rect class="c c19" x="754" y="82" rx="2" ry="2"/><rect class="c" x="754" y="98" rx="2" ry="2"/><rect class="c" x="770" y="2" rx="2" ry="2"/><rect class="c c1a" x="770" y="18" rx="2" ry="2"/><rect class="c c1b" x="770" y="34" rx="2" ry="2"/><rect class="c" x="770" y="50" rx="2" ry="2"/><rect class="c c1c" x="770" y="66" rx="2" ry="2"/><rect class="c c1d" x="770" y="82" rx="2" ry="2"/><rect class="c" x="770" y="98" rx="2" ry="2"/><rect class="c" x="786" y="2" rx="2" ry="2"/><rect class="c c1e" x="786" y="18" rx="2" ry="2"/><rect class="c" x="786" y="34" rx="2" ry="2"/><rect class="c c1f" x="786" y="50" rx="2" ry="2"/><rect class="c c1g" x="786" y="66" rx="2" ry="2"/><rect class="c" x="786" y="82" rx="2" ry="2"/><rect class="c" x="786" y="98" rx="2" ry="2"/><rect class="c" x="802" y="2" rx="2" ry="2"/><rect class="c c1h" x="802" y="18" rx="2" ry="2"/><rect class="c c1i" x="802" y="34" rx="2" ry="2"/><rect class="c c1j" x="802" y="50" rx="2" ry="2"/><rect class="c c1k" x="802" y="66" rx="2" ry="2"/><rect class="c c1l" x="802" y="82" rx="2" ry="2"/><rect class="c" x="802" y="98" rx="2" ry="2"/><rect class="c" x="818" y="2" rx="2" ry="2"/><rect class="c" x="818" y="18" rx="2" ry="2"/><rect class="c" x="818" y="34" rx="2" ry="2"/><rect class="c c1m" x="818" y="50" rx="2" ry="2"/><rect class="c" x="818" y="66" rx="2" ry="2"/><rect class="c c1n" x="818" y="82" rx="2" ry="2"/><rect class="c" x="818" y="98" rx="2" ry="2"/><rect class="c" x="834" y="2" rx="2" ry="2"/><rect class="c c1o" x="834" y="18" rx="2" ry="2"/><rect class="c c1p" x="834" y="34" rx="2" ry="2"/><rect class="c c1q" x="834" y="50" rx="2" ry="2"/><rect class="c c1r" x="834" y="66" rx="2" ry="2"/><rect class="c" x="834" y="82" rx="2" ry="2"/><rect class="c" x="834" y="98" rx="2" ry="2"/><rect class="u u0" height="12" width="517.4" x="0.0" y="144"/><rect class="u u1" height="12" width="199.3" x="516.8" y="144"/><rect class="u u2" height="12" width="66.8" x="715.5" y="144"/><rect class="u u3" height="12" width="66.8" x="781.8" y="144"/><rect class="s s0" x="0.8" y="0.8" width="14.4" height="14.4" rx="4.5" ry="4.5"/><rect class="s s1" x="1.8" y="1.8" width="12.3" height="12.3" rx="4.1" ry="4.1"/><rect class="s s2" x="2.6" y="2.6" width="10.8" height="10.8" rx="3.6" ry="3.6"/><rect class="s s3" x="3.0" y="3.0" width="9.9" height="9.9" rx="3.3" ry="3.3"/></svg>
